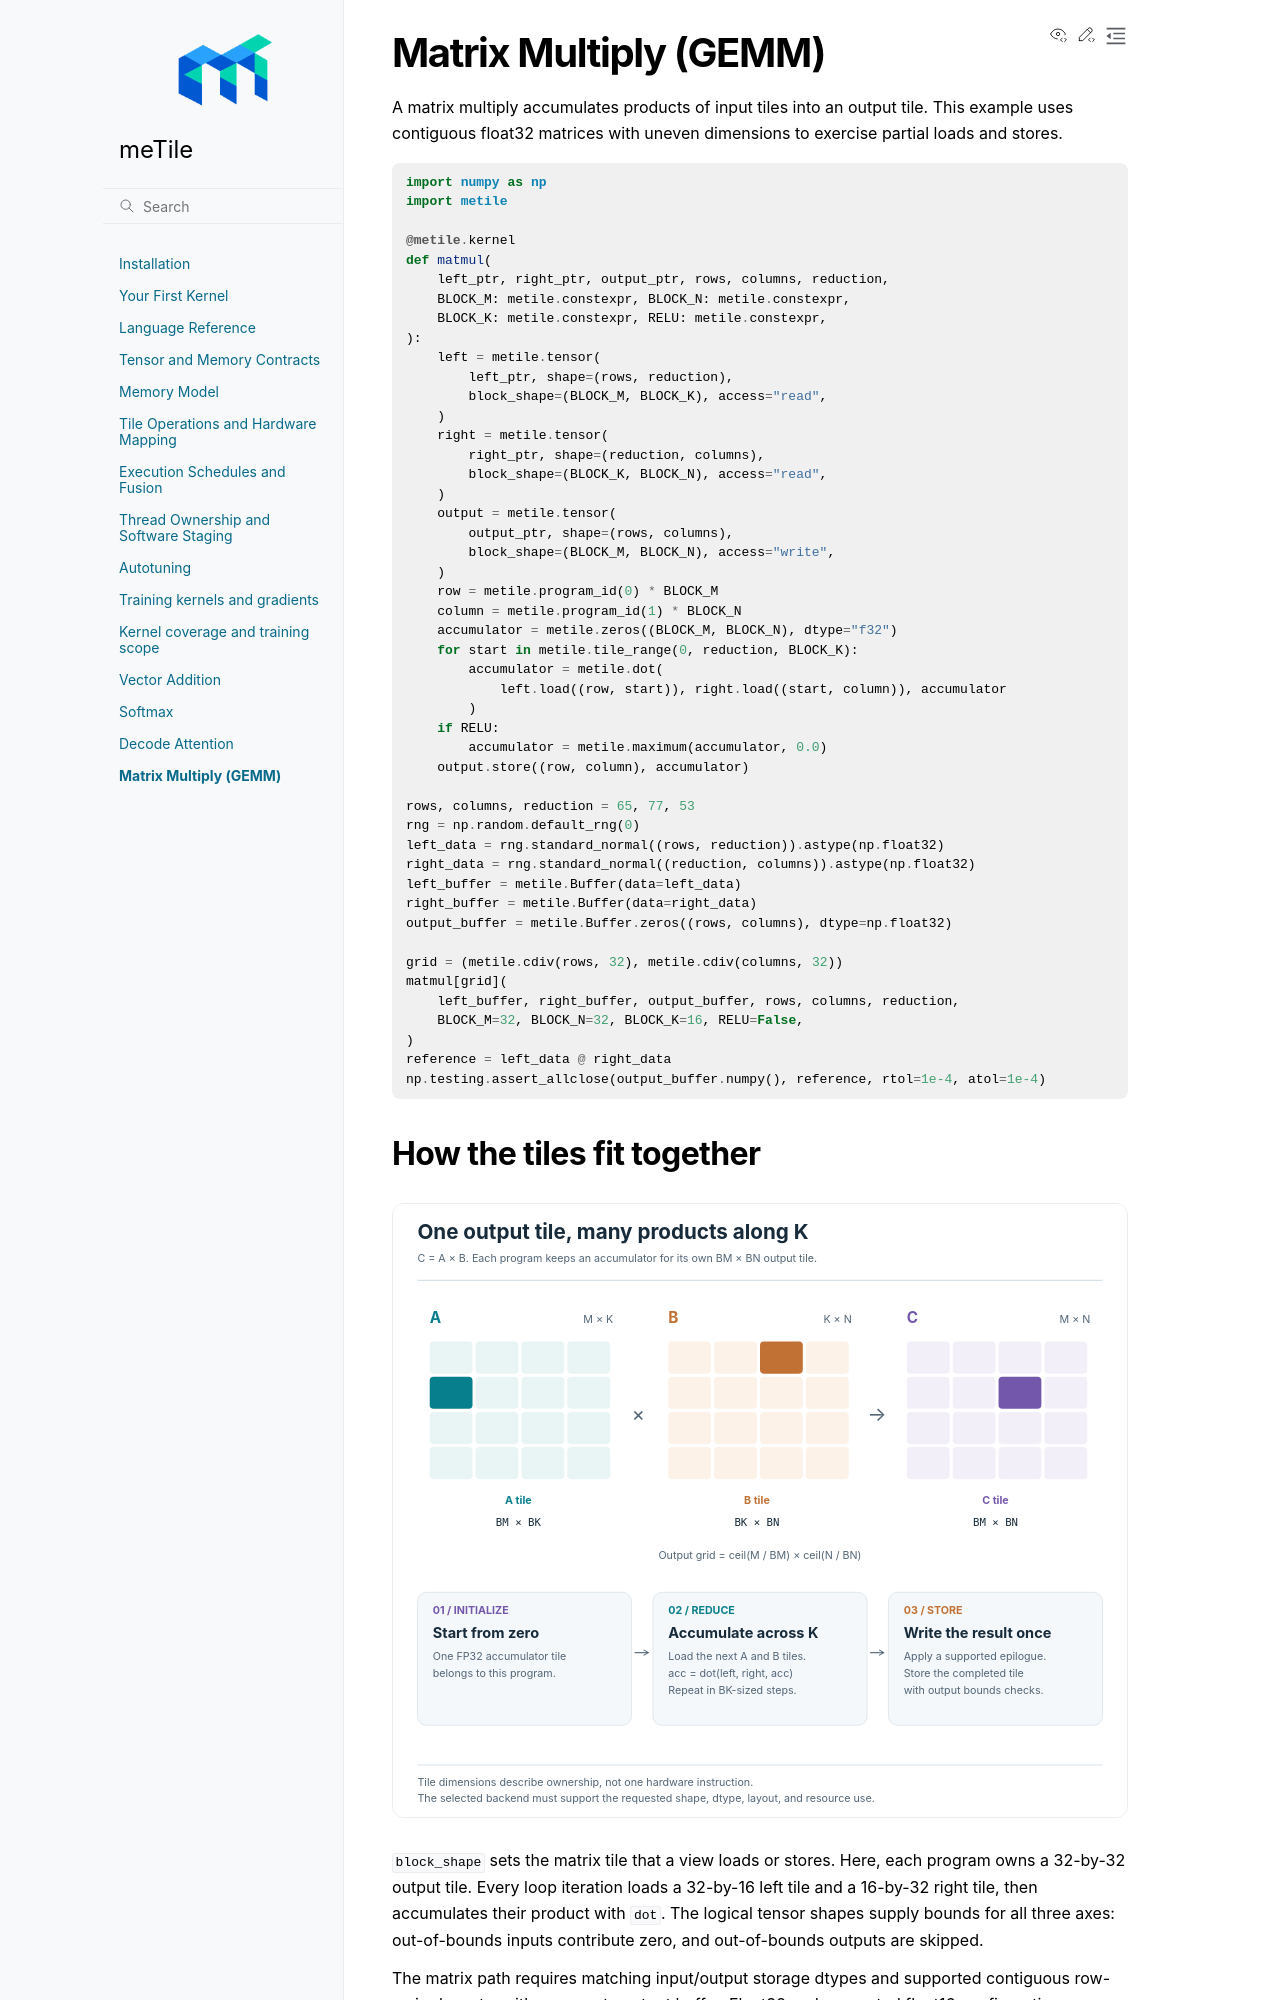

repository: AndreSlavescu/meTile · page: docs/examples/matmul.html · generator: sphinx

Matrix Multiply (GEMM)
======================

A matrix multiply accumulates products of input tiles into an output tile.
This example uses contiguous float32 matrices with uneven dimensions to
exercise partial loads and stores.

.. code-block:: python

   import numpy as np
   import metile

   @metile.kernel
   def matmul(
       left_ptr, right_ptr, output_ptr, rows, columns, reduction,
       BLOCK_M: metile.constexpr, BLOCK_N: metile.constexpr,
       BLOCK_K: metile.constexpr, RELU: metile.constexpr,
   ):
       left = metile.tensor(
           left_ptr, shape=(rows, reduction),
           block_shape=(BLOCK_M, BLOCK_K), access="read",
       )
       right = metile.tensor(
           right_ptr, shape=(reduction, columns),
           block_shape=(BLOCK_K, BLOCK_N), access="read",
       )
       output = metile.tensor(
           output_ptr, shape=(rows, columns),
           block_shape=(BLOCK_M, BLOCK_N), access="write",
       )
       row = metile.program_id(0) * BLOCK_M
       column = metile.program_id(1) * BLOCK_N
       accumulator = metile.zeros((BLOCK_M, BLOCK_N), dtype="f32")
       for start in metile.tile_range(0, reduction, BLOCK_K):
           accumulator = metile.dot(
               left.load((row, start)), right.load((start, column)), accumulator
           )
       if RELU:
           accumulator = metile.maximum(accumulator, 0.0)
       output.store((row, column), accumulator)

   rows, columns, reduction = 65, 77, 53
   rng = np.random.default_rng(0)
   left_data = rng.standard_normal((rows, reduction)).astype(np.float32)
   right_data = rng.standard_normal((reduction, columns)).astype(np.float32)
   left_buffer = metile.Buffer(data=left_data)
   right_buffer = metile.Buffer(data=right_data)
   output_buffer = metile.Buffer.zeros((rows, columns), dtype=np.float32)

   grid = (metile.cdiv(rows, 32), metile.cdiv(columns, 32))
   matmul[grid](
       left_buffer, right_buffer, output_buffer, rows, columns, reduction,
       BLOCK_M=32, BLOCK_N=32, BLOCK_K=16, RELU=False,
   )
   reference = left_data @ right_data
   np.testing.assert_allclose(output_buffer.numpy(), reference, rtol=1e-4, atol=1e-4)
